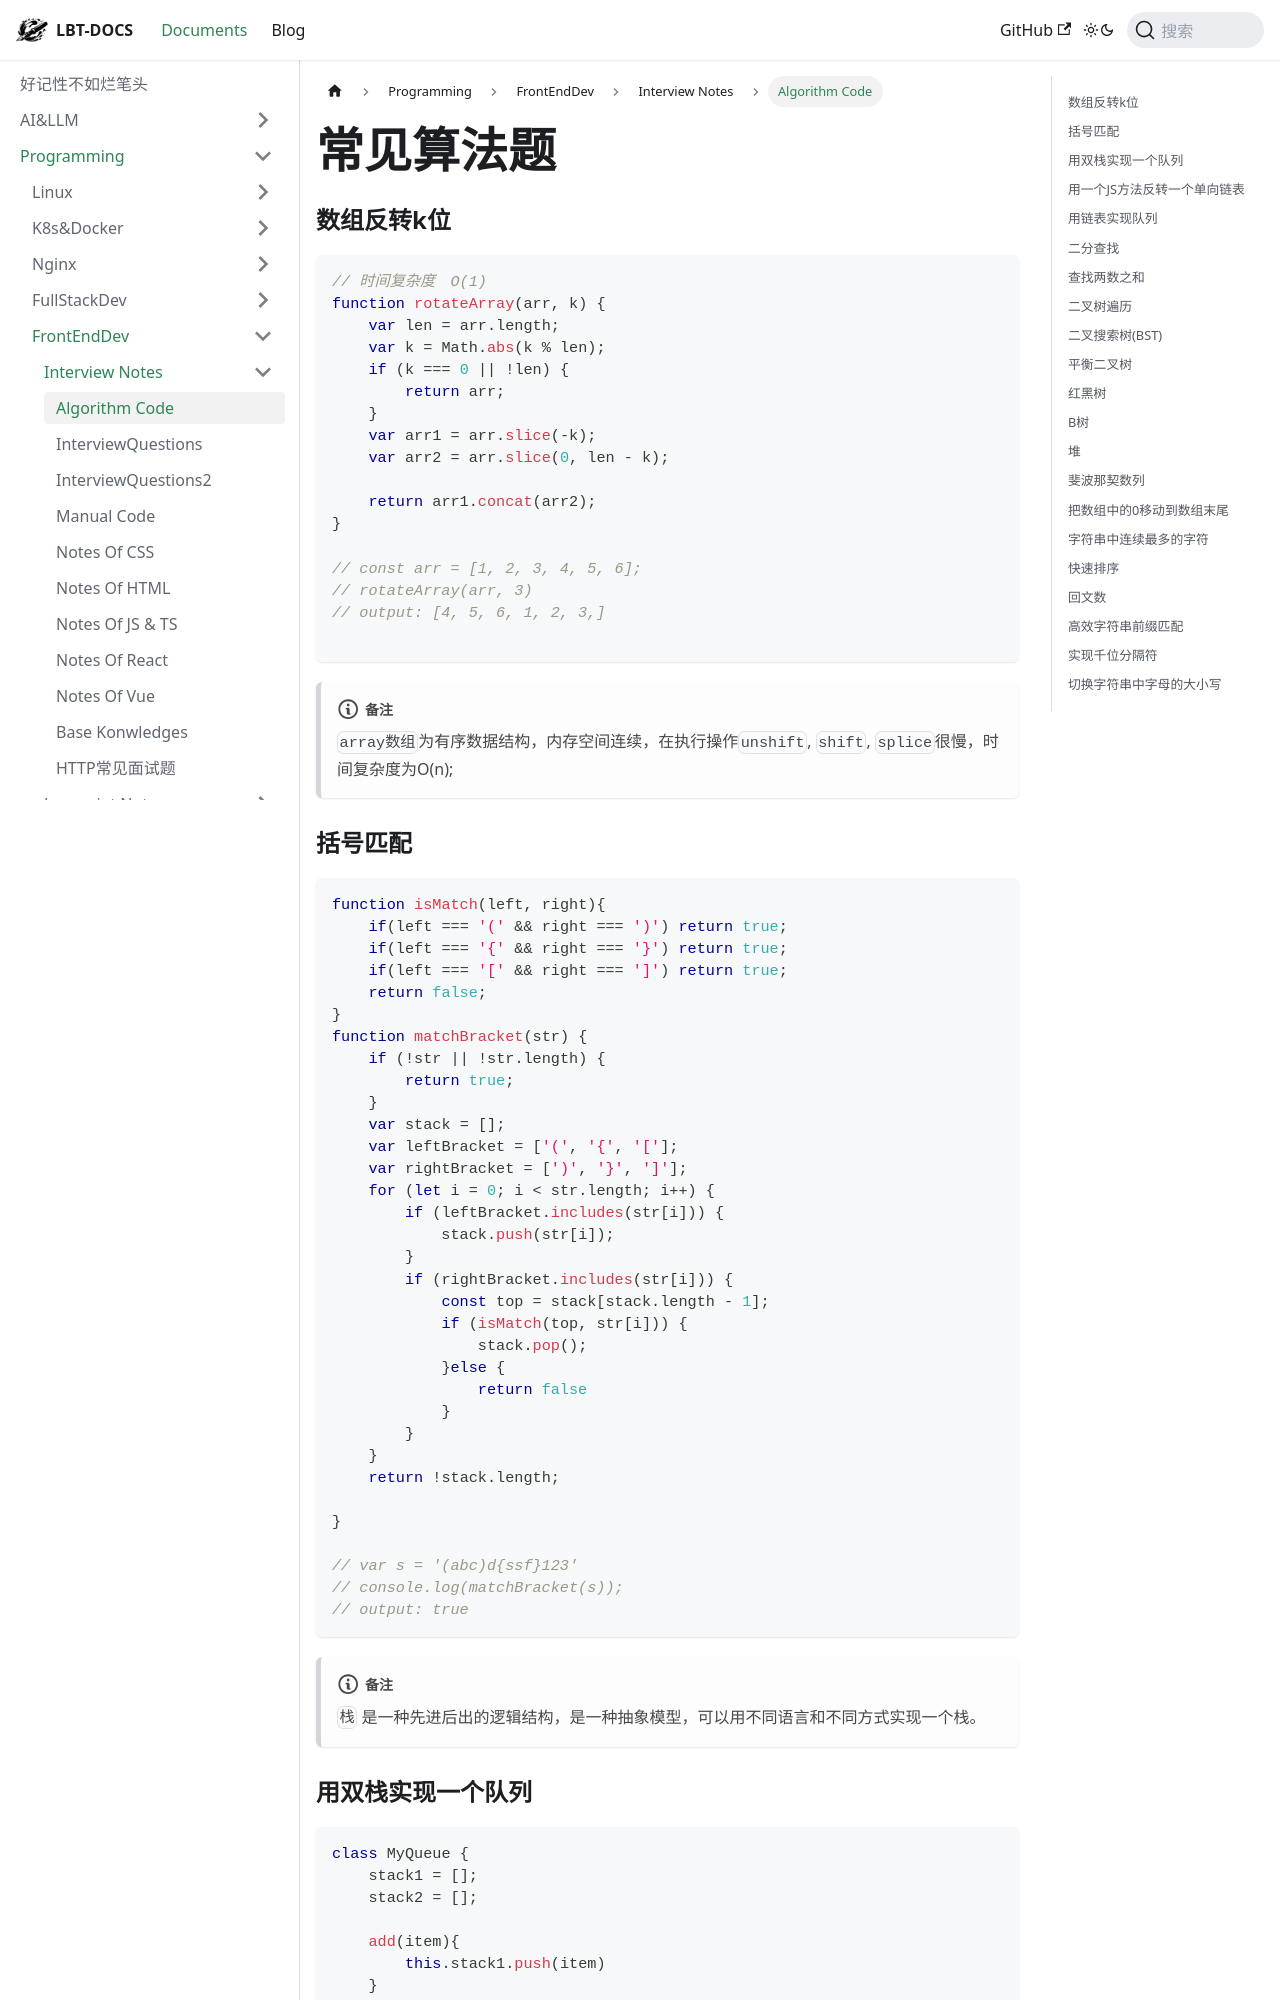

repository: fhvknb/lbt-docs · page: docs/Programming/FrontEndDev/Interviews/AlgorithmCode.html · generator: docusaurus

---
sidebar_position: 4
title: Algorithm Code
tag: [frontend]
---
# 常见算法题

### 数组反转k位

```javascript
// 时间复杂度　O(1)
function rotateArray(arr, k) {
    var len = arr.length;
    var k = Math.abs(k % len);
    if (k === 0 || !len) {
        return arr;
    }
    var arr1 = arr.slice(-k);
    var arr2 = arr.slice(0, len - k);

    return arr1.concat(arr2);
}

// const arr = [1, 2, 3, 4, 5, 6];
// rotateArray(arr, 3)
// output: [4, 5, 6, 1, 2, 3,]

```
:::note

`array数组`为有序数据结构，内存空间连续，在执行操作`unshift`, `shift`, `splice`很慢，时间复杂度为O(n);
:::
